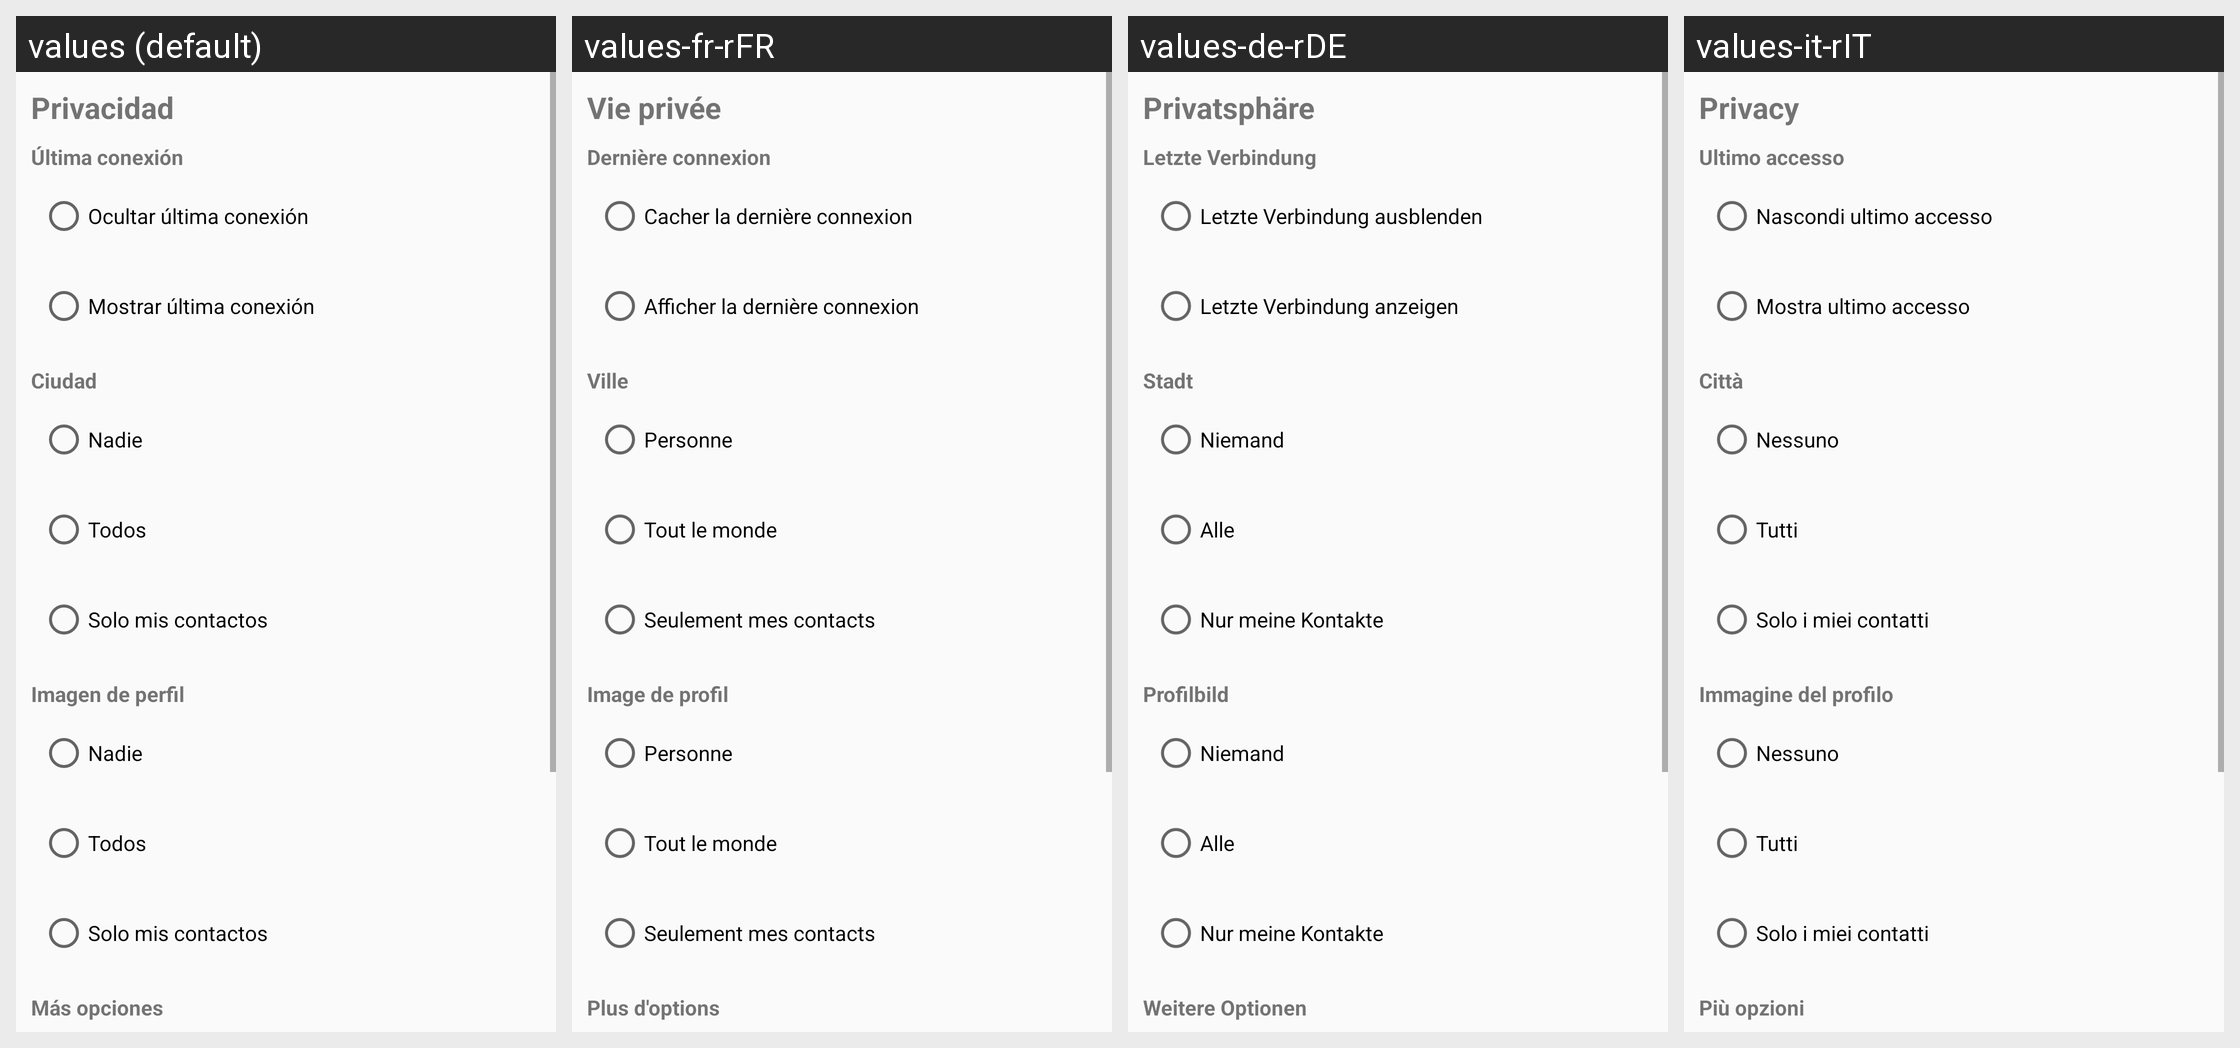

For this localized Android screen grid, give each drawn string resource with its value in every locale shown.
Android screen res/layout/activity_privacidad.xml rendered under 4 locales, left to right: values (default), values-fr-rFR, values-de-rDE, values-it-rIT. Device: Nexus 5 (rendered at 1080×1920; each locale shown at half size, 540×960, under a caption strip naming it); theme Theme.AppCompat.DayNight.NoActionBar.
Other locales in the repository, not shown: values-en-rUS, values-pt-rBR.
Strings drawn on this screen, with the default value and each locale's value (text and hints the layout hard-codes, and strings that could not be matched under every locale, appear in the picture but are not listed):

privacidad_titulo
  values: Privacidad
  values-fr-rFR: Vie privée
  values-de-rDE: Privatsphäre
  values-it-rIT: Privacy

ultima_conexion
  values: Última conexión
  values-fr-rFR: Dernière connexion
  values-de-rDE: Letzte Verbindung
  values-it-rIT: Ultimo accesso

ocultar_ultima_conexion
  values: Ocultar última conexión
  values-fr-rFR: Cacher la dernière connexion
  values-de-rDE: Letzte Verbindung ausblenden
  values-it-rIT: Nascondi ultimo accesso

mostrar_ultima_conexion
  values: Mostrar última conexión
  values-fr-rFR: Afficher la dernière connexion
  values-de-rDE: Letzte Verbindung anzeigen
  values-it-rIT: Mostra ultimo accesso

ciudad
  values: Ciudad
  values-fr-rFR: Ville
  values-de-rDE: Stadt
  values-it-rIT: Città

ocultar
  values: Nadie
  values-fr-rFR: Personne
  values-de-rDE: Niemand
  values-it-rIT: Nessuno

mostrar
  values: Todos
  values-fr-rFR: Tout le monde
  values-de-rDE: Alle
  values-it-rIT: Tutti

solo_a_mis_contactos
  values: Solo mis contactos
  values-fr-rFR: Seulement mes contacts
  values-de-rDE: Nur meine Kontakte
  values-it-rIT: Solo i miei contatti

imagen_perfil
  values: Imagen de perfil
  values-fr-rFR: Image de profil
  values-de-rDE: Profilbild
  values-it-rIT: Immagine del profilo

mas_opciones
  values: Más opciones
  values-fr-rFR: Plus d'options
  values-de-rDE: Weitere Optionen
  values-it-rIT: Più opzioni
